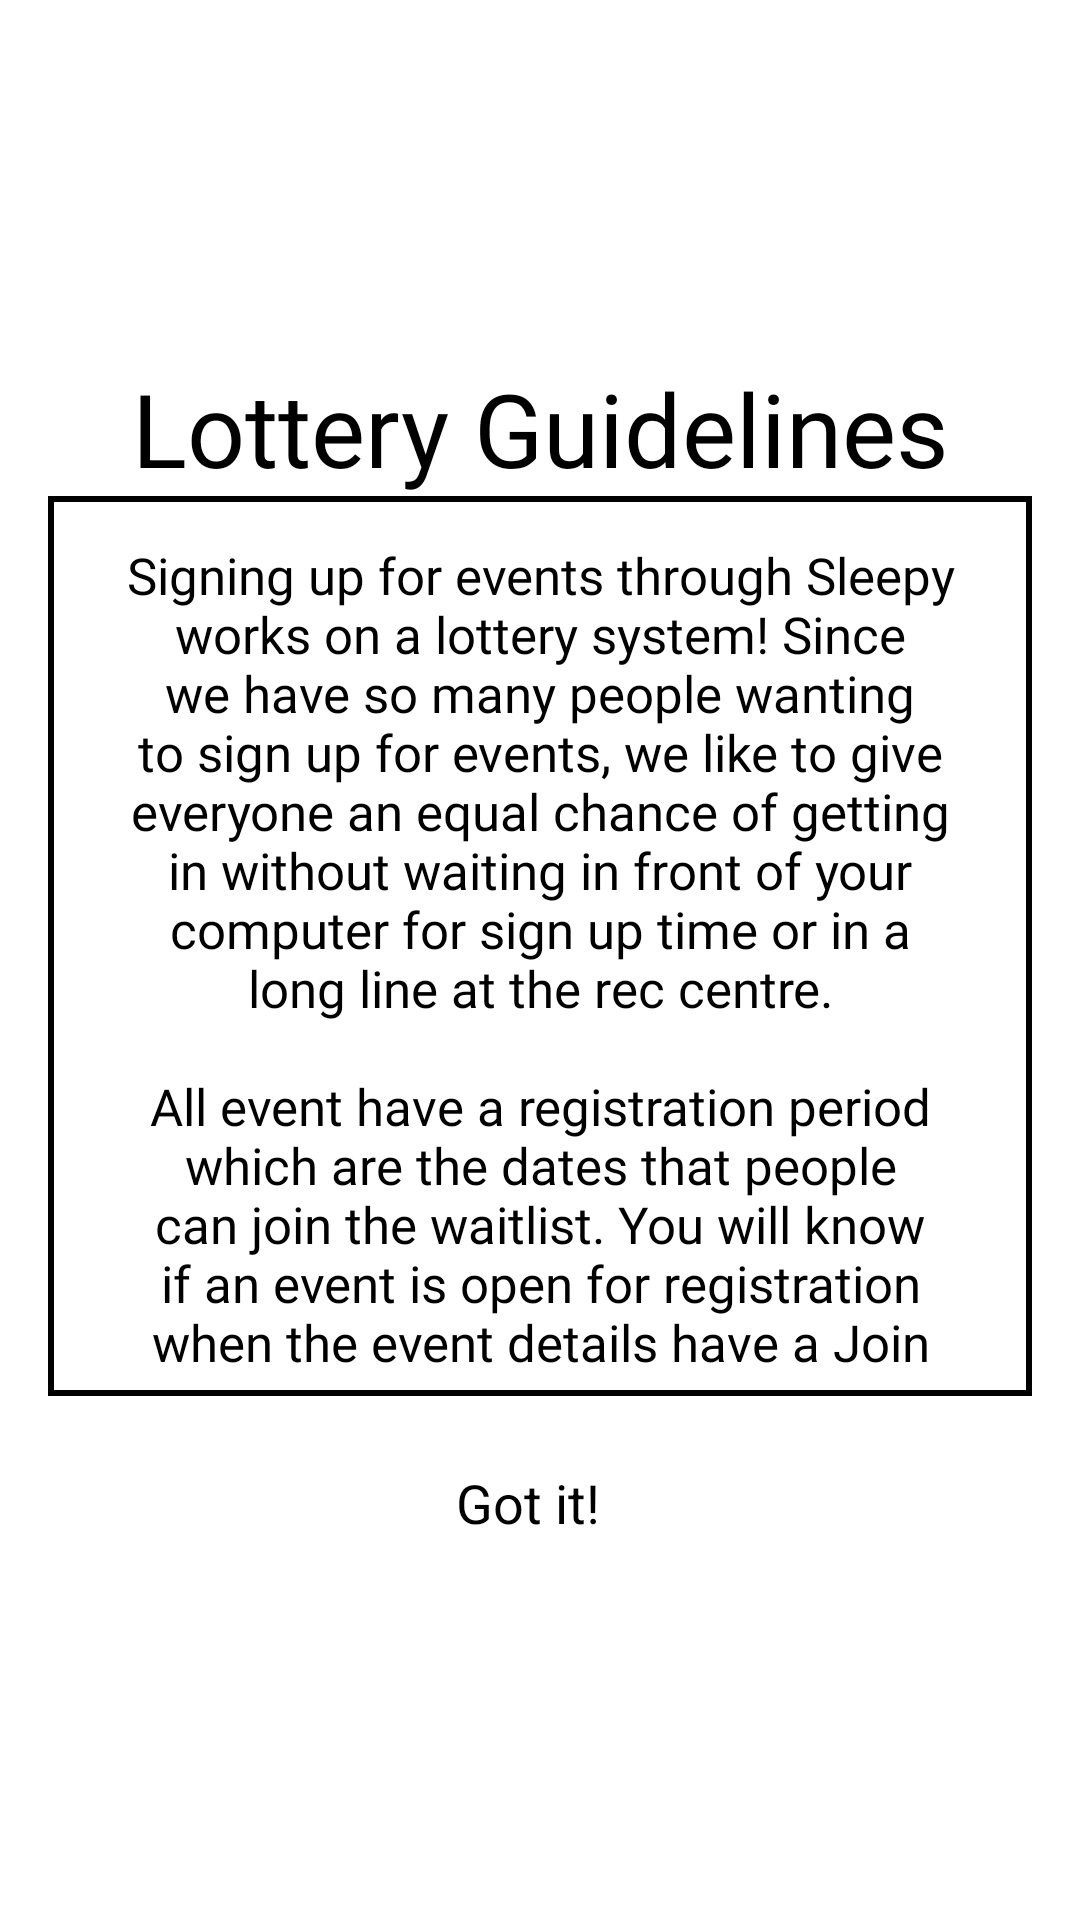

Produce the Android XML layout that renders to this screen, including the resource entries it uses.
<!-- AndroidManifest.xml: application theme Theme.Sleepyconnect -->
<!-- res/layout/fragment_lottery_guidelines.xml -->
<androidx.constraintlayout.widget.ConstraintLayout xmlns:android="http://schemas.android.com/apk/res/android"
    xmlns:app="http://schemas.android.com/apk/res-auto"
    xmlns:tools="http://schemas.android.com/tools"
    android:layout_width="match_parent"
    android:layout_height="match_parent"
    android:background="@color/white">

    <TextView
        android:id="@+id/lottery_guidelines_label"
        android:layout_width="wrap_content"
        android:layout_height="wrap_content"
        android:layout_marginTop="16dp"
        android:fontFamily="@font/roboto_medium"
        android:paddingHorizontal="20dp"
        android:text="Lottery Guidelines"
        android:textColor="@color/black"
        android:textSize="34sp"
        app:layout_constraintBottom_toTopOf="@id/scrollView3"
        app:layout_constraintEnd_toEndOf="parent"
        app:layout_constraintStart_toStartOf="parent"
        app:layout_constraintTop_toTopOf="parent"
        app:layout_constraintVertical_chainStyle="packed" />

    <androidx.core.widget.NestedScrollView
        android:id="@+id/scrollView3"
        android:layout_width="0dp"
        android:layout_height="300dp"
        android:layout_marginStart="16dp"
        android:layout_marginEnd="16dp"
        android:background="@drawable/black_square_border"
        android:elevation="6dp"
        android:paddingHorizontal="20dp"
        android:paddingVertical="10dp"
        app:layout_constraintBottom_toTopOf="@+id/guidelines_close_button"
        app:layout_constraintEnd_toEndOf="parent"
        app:layout_constraintStart_toStartOf="parent"
        app:layout_constraintTop_toBottomOf="@+id/lottery_guidelines_label">

        <TextView
            android:id="@+id/guidelines"
            android:layout_width="wrap_content"
            android:layout_height="300dp"
            android:layout_marginBottom="24dp"
            android:fontFamily="@font/roboto_medium"
            android:paddingHorizontal="5dp"
            android:paddingVertical="5dp"
            android:text="@string/lottery_guidelines"
            android:textAlignment="center"
            android:textColor="@color/black"
            android:textSize="17sp"
            app:layout_constraintBottom_toBottomOf="parent"
            app:layout_constraintEnd_toEndOf="parent"
            app:layout_constraintStart_toStartOf="parent"
            app:layout_constraintTop_toBottomOf="parent" />
    </androidx.core.widget.NestedScrollView>

    <Button
        android:id="@+id/guidelines_close_button"
        style="@style/Widget.Material3.Button.Icon"
        android:layout_width="229dp"
        android:layout_height="55dp"
        android:layout_marginTop="8dp"
        android:layout_marginBottom="8dp"
        android:backgroundTint="@color/light_cyan_blue"
        android:text="Got it!"
        android:textAppearance="@style/TextAppearance.AppCompat.Medium"
        android:textColor="@color/black"
        app:layout_constraintBottom_toBottomOf="parent"
        app:layout_constraintEnd_toEndOf="parent"
        app:layout_constraintStart_toStartOf="parent"
        app:layout_constraintTop_toBottomOf="@id/scrollView3"
        app:strokeColor="@color/black"
        app:strokeWidth="2dp" />

</androidx.constraintlayout.widget.ConstraintLayout>
<!-- resources referenced by this layout -->
<resources>
  <color name="black">#FF000000</color>
  <color name="light_cyan_blue">#8BB1C5</color>
  <color name="white">#FFFFFFFF</color>
  <!-- drawable black_square_border (drawable) -->
  <?xml version="1.0" encoding="utf-8"?>
  <shape xmlns:android="http://schemas.android.com/apk/res/android"
      android:shape="rectangle">
      <stroke
          android:width="2dp"
          android:color="#FF000000" />
      <solid
          android:color="#00FFFFFF" />
  </shape>
  <string name="lottery_guidelines">Signing up for events through Sleepy works on a lottery system!
     Since we have so many people wanting to sign up for events, we like to give everyone an equal
     chance of getting in without waiting in front of your computer for sign up time or in a long
     line at the rec centre.\n\nAll event have a registration period which are the dates that people
     can join the waitlist. You will know if an event is open for registration when the event details
     have a Join Waitlist button at the bottom. When you click to join a waitlist, you will be prompted
     for your information. Once you confirm your information, you will be placed on the waitlist.\n\nOnce
     the registration window ends, a random group of people off the waitlist will be sent invites to
     enroll in the event. Upon this initial selection, you will be sent a notification on whether you
     were invited or not but do not worry! This is not your last chance.\n\nWhen notified that you have
     not been invited to enroll, you will be asked if you would like to stay on the waitlist. If you
     stay on the waitlist, you will be given the chance to still be invited in the case that someone
     else who was invited chooses to decline their invitation.\n\nIf you were invited to enroll in an
     event, you can either decline and not enroll or accept and enroll in the event. Upon enrollment
     you will be able to attend the event once it begins. We ask that all people invited accept or
     decline their invitations as soon as they can to give others a chance to enroll.\n\nGood luck!\n
      </string>
  <style name="Theme.Sleepyconnect" parent="Base.Theme.Sleepyconnect" />
  <style name="Base.Theme.Sleepyconnect" parent="Theme.Material3.DayNight.NoActionBar">
          
          
      </style>
</resources>
